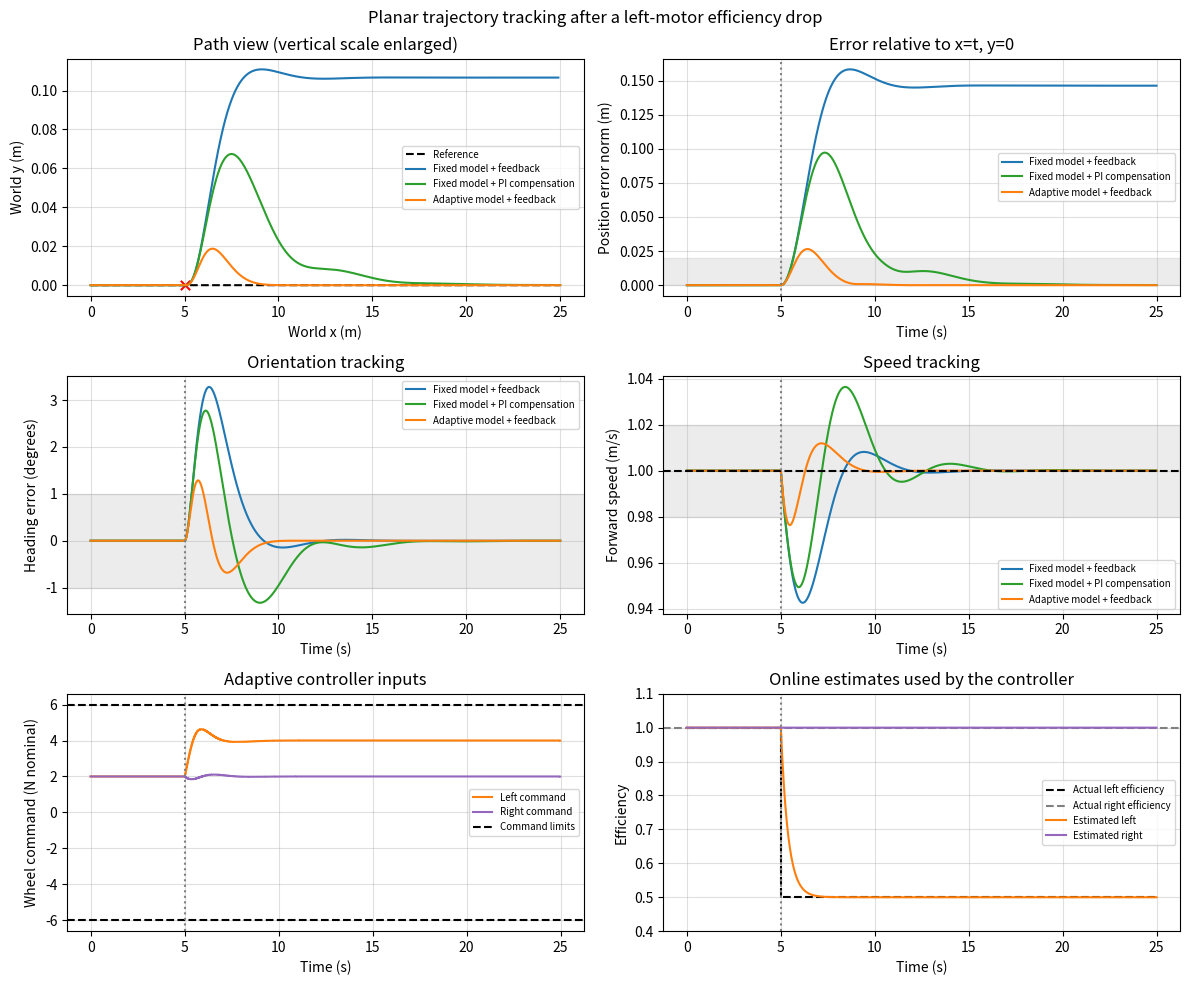

The script that saved this image: (Note: this script raises an exception after producing the figure.)
"""Lesson 6: use two efficiency estimates for planar trajectory tracking."""

import math
from pathlib import Path

import matplotlib.pyplot as plt
import numpy as np


# 简化条件：平地、无侧向滑移、无观测噪声；已知质量、惯量和阻力。
mass = 10.0
yaw_inertia = 0.5
half_track = 0.2
linear_drag = 4.0
yaw_drag = 0.8
dt = 0.02
duration = 25.0
change_time = 5.0

# 参考轨迹：x=t、y=0，车头朝向x轴正方向，速度保持1 m/s。
reference_speed = 1.0
position_gain = 1.0
lateral_gain = 1.5
heading_gain = 2.0
speed_gain = 2.0
yaw_rate_gain = 5.0
speed_integral_gain = 10.0
yaw_integral_gain = 1.0
learning_rate = 0.05
max_command = 6.0  # 每侧正常力指令限制为[-6, 6] N，可正反向驱动。
min_identification_command = 0.1

# 事后评价：位置、朝向、速度同时达标，并持续1秒。
position_tolerance = 0.02
heading_tolerance = math.radians(1.0)
speed_tolerance = 0.02
hold_duration = 1.0

steps = round(duration / dt)
times = np.arange(steps + 1) * dt
references = np.zeros((steps + 1, 5))
references[:, 0] = reference_speed * times
references[:, 3] = reference_speed


def wrap_angle(angle):
    return math.atan2(math.sin(angle), math.cos(angle))


def dynamics_step(state, forces):
    """已知动力学结构；forces是实际作用在车体上的左右驱动力。"""
    x, y, heading, speed, yaw_rate = state
    left_force, right_force = forces
    acceleration = (left_force + right_force - linear_drag * speed) / mass
    yaw_acceleration = (
        half_track * (right_force - left_force) - yaw_drag * yaw_rate
    ) / yaw_inertia
    return np.array([
        x + speed * math.cos(heading) * dt,
        y + speed * math.sin(heading) * dt,
        heading + yaw_rate * dt,
        speed + acceleration * dt,
        yaw_rate + yaw_acceleration * dt,
    ])


def plant_step(state, command, time):
    """真实效率及故障时刻只用于仿真器生成运动。"""
    if time < change_time:
        actual_efficiencies = np.array([1.0, 1.0])
    else:
        actual_efficiencies = np.array([0.5, 1.0])
    return dynamics_step(state, actual_efficiencies * command)


def tracking_targets(state, reference):
    """所有控制器使用相同的位置/朝向反馈，生成期望线速度和角速度。"""
    heading = state[2]
    dx, dy = reference[:2] - state[:2]
    forward_error = math.cos(heading) * dx + math.sin(heading) * dy
    lateral_error = -math.sin(heading) * dx + math.cos(heading) * dy
    heading_error = wrap_angle(reference[2] - heading)

    desired_speed = reference[3] * math.cos(heading_error) + position_gain * forward_error
    desired_yaw_rate = (
        reference[4] + reference[3] * lateral_gain * lateral_error
        + reference[3] * heading_gain * math.sin(heading_error)
    )
    return float(np.clip(desired_speed, 0.0, 1.5)), float(np.clip(desired_yaw_rate, -1.0, 1.0))


def simulate_controller(mode):
    """各控制器分别闭环运行；初态、目标和实际故障相同。"""
    states = np.zeros((steps + 1, 5))
    states[0] = references[0]
    commands = np.zeros((steps, 2))
    estimates = np.ones((steps + 1, 2))
    prediction_errors = np.zeros((steps + 1, 2))
    efficiency_estimate = np.ones(2)
    integrated_speed_error = 0.0
    integrated_yaw_error = 0.0

    for step in range(steps):
        state = states[step]
        time = step * dt
        desired_speed, desired_yaw_rate = tracking_targets(state, references[step])
        speed_error = desired_speed - state[3]
        yaw_error = desired_yaw_rate - state[4]

        # 1. 期望实际合力和转矩，三种方法使用相同基础反馈增益。
        required_sum_force = mass * speed_gain * speed_error + linear_drag * state[3]
        required_torque = yaw_inertia * yaw_rate_gain * yaw_error + yaw_drag * state[4]
        if mode == "pi":
            required_sum_force += speed_integral_gain * integrated_speed_error
            required_torque += yaw_integral_gain * integrated_yaw_error

        # 2. 合力决定前进，力差决定转弯，转换成左右实际力需求。
        required_difference_force = required_torque / half_track
        required_forces = np.array([
            (required_sum_force - required_difference_force) / 2.0,
            (required_sum_force + required_difference_force) / 2.0,
        ])

        # 自适应控制使用当前效率估计；固定和PI的效率假设保持为1。
        raw_command = required_forces / efficiency_estimate
        command = np.clip(raw_command, -max_command, max_command)

        # 3. 执行前预测，获得观测后记录误差。
        predicted_motion = dynamics_step(state, efficiency_estimate * command)[3:5]
        next_state = plant_step(state, command, time)
        prediction_error = next_state[3:5] - predicted_motion

        # 4. 只使用预测误差及实际发出的指令，更新两侧效率。
        if mode == "adaptive":
            sum_force_error = mass / dt * prediction_error[0]
            difference_force_error = yaw_inertia / (half_track * dt) * prediction_error[1]
            wheel_force_errors = np.array([
                (sum_force_error - difference_force_error) / 2.0,
                (sum_force_error + difference_force_error) / 2.0,
            ])
            for side in range(2):
                if abs(command[side]) >= min_identification_command:
                    efficiency_estimate[side] += (
                        learning_rate * wheel_force_errors[side] / command[side]
                    )
            efficiency_estimate = np.clip(efficiency_estimate, 0.1, 1.5)

        # PI只积累跟踪偏差，不更新模型。指令饱和时暂停积分以避免累积。
        if mode == "pi" and np.all(np.abs(raw_command) <= max_command):
            integrated_speed_error += speed_error * dt
            integrated_yaw_error += yaw_error * dt

        states[step + 1] = next_state
        commands[step] = command
        estimates[step + 1] = efficiency_estimate
        prediction_errors[step + 1] = prediction_error

    return {"states": states, "commands": commands, "estimates": estimates,
            "prediction_errors": prediction_errors}


def tracking_errors(states):
    positions = np.linalg.norm(states[:, :2] - references[:, :2], axis=1)
    headings = np.arctan2(np.sin(states[:, 2] - references[:, 2]),
                          np.cos(states[:, 2] - references[:, 2]))
    speeds = states[:, 3] - references[:, 3]
    return positions, headings, speeds


def find_tracking_recovery(states):
    position_errors, heading_errors, speed_errors = tracking_errors(states)
    acceptable = (
        (position_errors <= position_tolerance)
        & (np.abs(heading_errors) <= heading_tolerance)
        & (np.abs(speed_errors) <= speed_tolerance)
    )
    outside = np.flatnonzero((times > change_time) & ~acceptable)
    if len(outside) == 0:
        return 0.0  # 故障后始终保持在容差内。
    hold_samples = math.ceil(hold_duration / dt) + 1
    for start in range(int(outside[0]) + 1, len(times) - hold_samples + 1):
        if np.all(acceptable[start:start + hold_samples]):
            return float(times[start] - change_time)
    return None


results = {mode: simulate_controller(mode) for mode in ["fixed", "pi", "adaptive"]}
labels = {"fixed": "Fixed model + feedback", "pi": "Fixed model + PI compensation",
          "adaptive": "Adaptive model + feedback"}
colors = {"fixed": "tab:blue", "pi": "tab:green", "adaptive": "tab:orange"}
post_change = times > change_time
metrics = {}

print("Reference: x=t, y=0, heading=0, speed=1 m/s.")
print("Left efficiency drops to 0.5 at 5 s; right stays at 1.0.")
print(f"Each wheel command is limited to +/-{max_command:.1f} N nominal.")
print("Recovery: position error <= 0.02 m, heading error <= 1 degree,")
print("          speed error <= 0.02 m/s, all held for 1 s.")
print("Each controller runs independently; this comparison evaluates tracking, not same-data prediction.")
for mode, data in results.items():
    position_errors, heading_errors, speed_errors = tracking_errors(data["states"])
    rmse = float(np.sqrt(np.mean(position_errors[post_change] ** 2)))
    peak_position = float(np.max(position_errors[post_change]))
    peak_heading = float(np.degrees(np.max(np.abs(heading_errors[post_change]))))
    recovery = find_tracking_recovery(data["states"])
    metrics[mode] = {"position_rmse": rmse, "peak_position": peak_position,
                     "peak_heading_degrees": peak_heading, "recovery": recovery}
    recovery_text = "not recovered" if recovery is None else f"{recovery:.2f} s"
    print(f"\n{labels[mode]}")
    print(f"  Position RMSE after fault: {rmse:.5f} m")
    print(f"  Peak position error: {peak_position:.5f} m")
    print(f"  Peak heading error: {peak_heading:.3f} degrees")
    print(f"  Tracking recovery: {recovery_text}")
    print(f"  Final position error: {position_errors[-1]:.6f} m")
    print(f"  Largest absolute wheel command: {np.max(np.abs(data['commands'])):.4f} N")
print(f"\nFinal adaptive efficiencies: {results['adaptive']['estimates'][-1]}")

figure, axes = plt.subplots(3, 2, figsize=(12, 10))
axes[0, 0].plot(references[:, 0], references[:, 1], "k--", label="Reference")
for mode, data in results.items():
    states = data["states"]
    position_errors, heading_errors, speed_errors = tracking_errors(states)
    axes[0, 0].plot(states[:, 0], states[:, 1], color=colors[mode], label=labels[mode])
    axes[0, 1].plot(times, position_errors, color=colors[mode], label=labels[mode])
    axes[1, 0].plot(times, np.degrees(heading_errors), color=colors[mode], label=labels[mode])
    axes[1, 1].plot(times, states[:, 3], color=colors[mode], label=labels[mode])

axes[0, 0].scatter([reference_speed * change_time], [0.0], color="red", marker="x", s=45)
axes[0, 0].set_xlabel("World x (m)")
axes[0, 0].set_ylabel("World y (m)")
axes[0, 0].set_title("Path view (vertical scale enlarged)")
axes[0, 1].axhspan(0.0, position_tolerance, color="gray", alpha=0.15)
axes[0, 1].set_ylabel("Position error norm (m)")
axes[0, 1].set_title("Error relative to x=t, y=0")
axes[1, 0].axhspan(-math.degrees(heading_tolerance), math.degrees(heading_tolerance),
                  color="gray", alpha=0.15)
axes[1, 0].set_ylabel("Heading error (degrees)")
axes[1, 0].set_title("Orientation tracking")
axes[1, 1].axhspan(reference_speed - speed_tolerance, reference_speed + speed_tolerance,
                  color="gray", alpha=0.15)
axes[1, 1].axhline(reference_speed, color="black", linestyle="--")
axes[1, 1].set_ylabel("Forward speed (m/s)")
axes[1, 1].set_title("Speed tracking")

adaptive = results["adaptive"]
axes[2, 0].step(times[:-1], adaptive["commands"][:, 0], where="post",
                color="tab:orange", label="Left command")
axes[2, 0].step(times[:-1], adaptive["commands"][:, 1], where="post",
                color="tab:purple", label="Right command")
axes[2, 0].axhline(max_command, color="black", linestyle="--", label="Command limits")
axes[2, 0].axhline(-max_command, color="black", linestyle="--")
axes[2, 0].set_ylabel("Wheel command (N nominal)")
axes[2, 0].set_title("Adaptive controller inputs")

axes[2, 1].step([0.0, change_time, duration], [1.0, 0.5, 0.5], where="post",
                color="black", linestyle="--", label="Actual left efficiency")
axes[2, 1].axhline(1.0, color="gray", linestyle="--", label="Actual right efficiency")
axes[2, 1].plot(times, adaptive["estimates"][:, 0], color="tab:orange", label="Estimated left")
axes[2, 1].plot(times, adaptive["estimates"][:, 1], color="tab:purple", label="Estimated right")
axes[2, 1].set_ylim(0.4, 1.1)
axes[2, 1].set_ylabel("Efficiency")
axes[2, 1].set_title("Online estimates used by the controller")

for row, column in [(0, 1), (1, 0), (1, 1), (2, 0), (2, 1)]:
    axes[row, column].axvline(change_time, color="gray", linestyle=":")
    axes[row, column].set_xlabel("Time (s)")
for axis in axes.flat:
    axis.grid(True, alpha=0.4)
    axis.legend(fontsize=7, loc="best")

figure.suptitle("Planar trajectory tracking after a left-motor efficiency drop")
figure.tight_layout()
output_path = Path(__file__).resolve().with_name("trajectory_control_result.png")
figure.savefig(output_path, dpi=150)
print(f"Saved plot: {output_path}")
plt.show()
